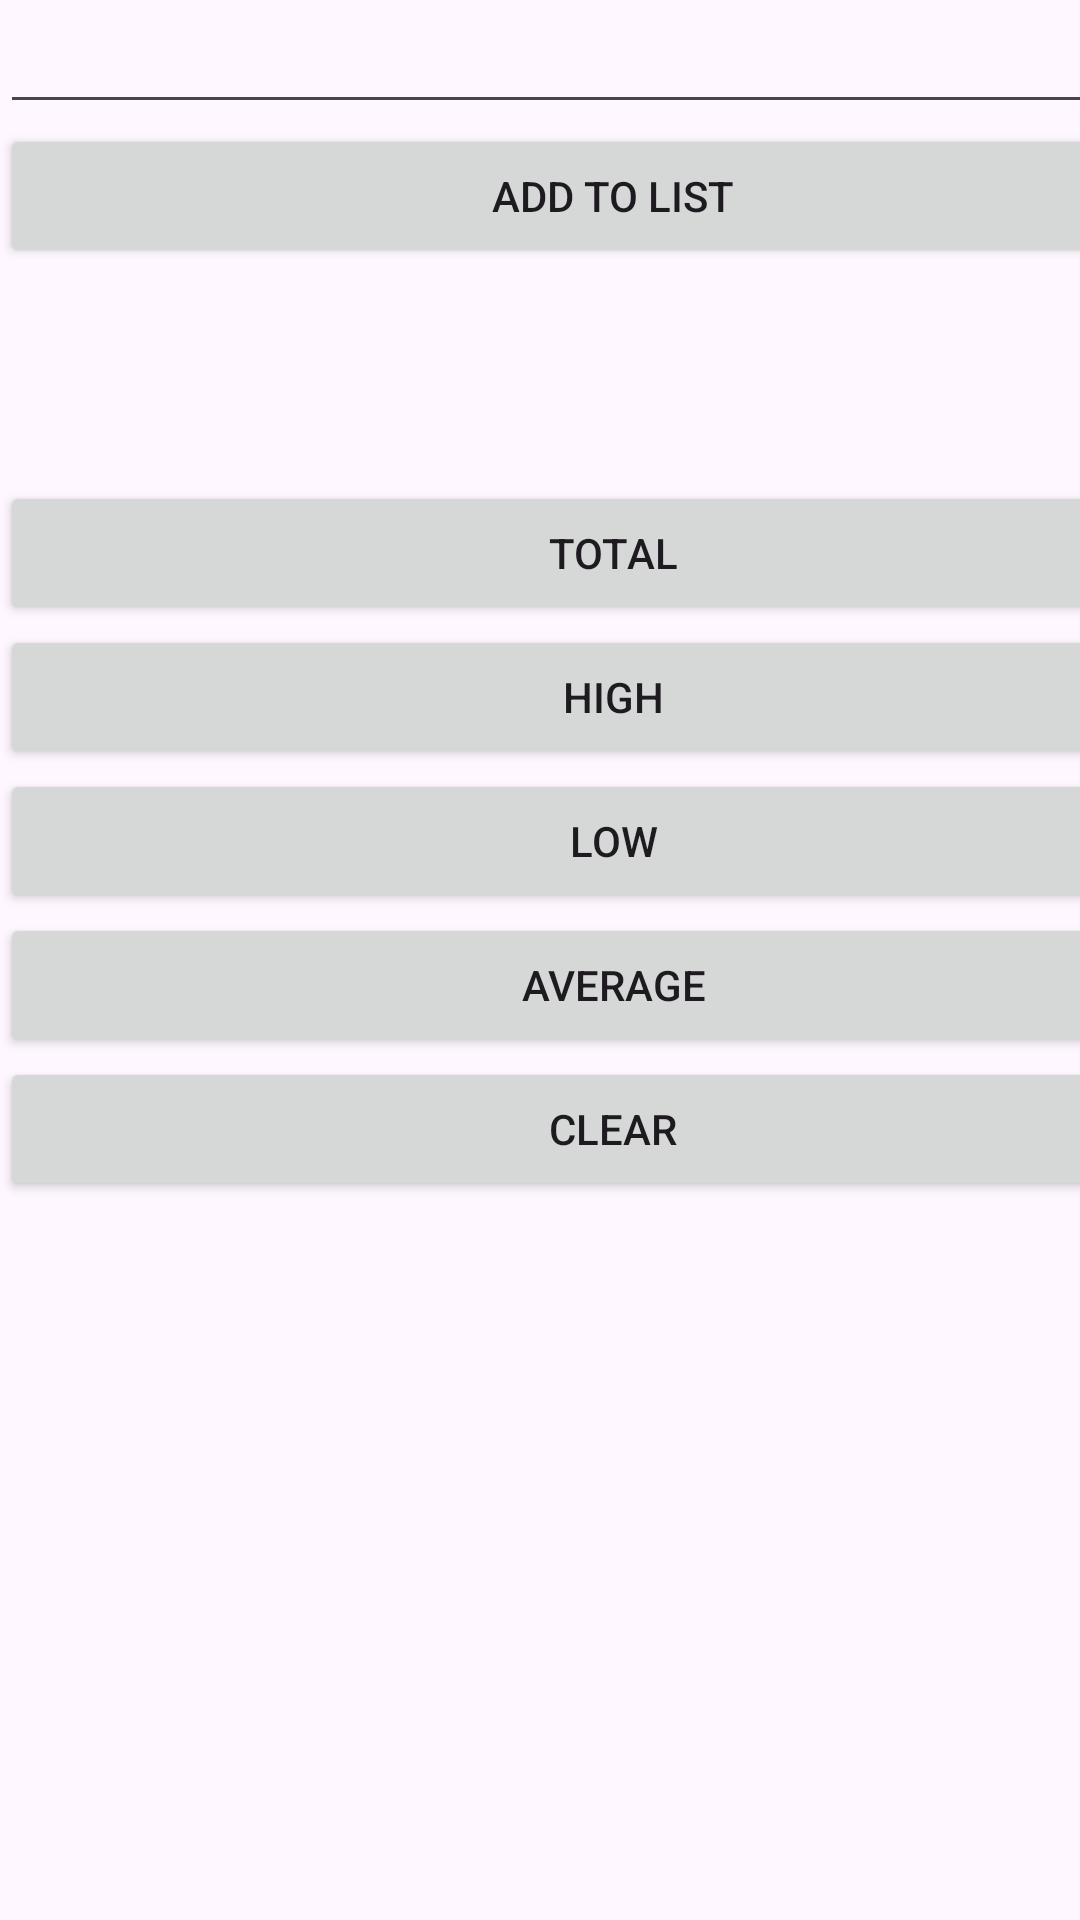

Here is an Android app screen rendered from its layout file. Give the layout XML and the strings, colors and styles it references.
<!-- AndroidManifest.xml: application theme Theme.IMADCalculater2 -->
<!-- res/layout/activity_main2.xml -->
<?xml version="1.0" encoding="utf-8"?>
<androidx.constraintlayout.widget.ConstraintLayout xmlns:android="http://schemas.android.com/apk/res/android"
    xmlns:app="http://schemas.android.com/apk/res-auto"
    xmlns:tools="http://schemas.android.com/tools"
    android:layout_width="match_parent"
    android:layout_height="match_parent"
    tools:context=".MainActivity2">

    <LinearLayout
        android:layout_width="409dp"
        android:layout_height="729dp"
        android:orientation="vertical"
        tools:layout_editor_absoluteX="1dp"
        tools:layout_editor_absoluteY="1dp">

        <EditText
            android:id="@+id/etNumber"
            android:layout_width="match_parent"
            android:layout_height="wrap_content"
            android:ems="10"
            android:inputType="text" />

        <Button
            android:id="@+id/btnAddToList"
            android:layout_width="match_parent"
            android:layout_height="wrap_content"
            android:text="ADD TO LIST" />

        <TextView
            android:id="@+id/tvOutput1"
            android:layout_width="match_parent"
            android:layout_height="71dp" />

        <Button
            android:id="@+id/btnTotal"
            android:layout_width="match_parent"
            android:layout_height="wrap_content"
            android:text="TOTAL" />

        <Button
            android:id="@+id/btnHigh"
            android:layout_width="match_parent"
            android:layout_height="wrap_content"
            android:text="HIGH" />

        <Button
            android:id="@+id/btnLow"
            android:layout_width="match_parent"
            android:layout_height="wrap_content"
            android:text="LOW" />

        <Button
            android:id="@+id/btnAverage"
            android:layout_width="match_parent"
            android:layout_height="wrap_content"
            android:text="AVERAGE" />

        <Button
            android:id="@+id/button6"
            android:layout_width="match_parent"
            android:layout_height="wrap_content"
            android:text="CLEAR" />

        <TextView
            android:id="@+id/tvOutput2"
            android:layout_width="match_parent"
            android:layout_height="125dp" />
    </LinearLayout>
</androidx.constraintlayout.widget.ConstraintLayout>
<!-- resources referenced by this layout -->
<resources>
  <style name="Theme.IMADCalculater2" parent="Base.Theme.IMADCalculater2" />
  <style name="Base.Theme.IMADCalculater2" parent="Theme.Material3.DayNight.NoActionBar">
          
          
      </style>
</resources>
